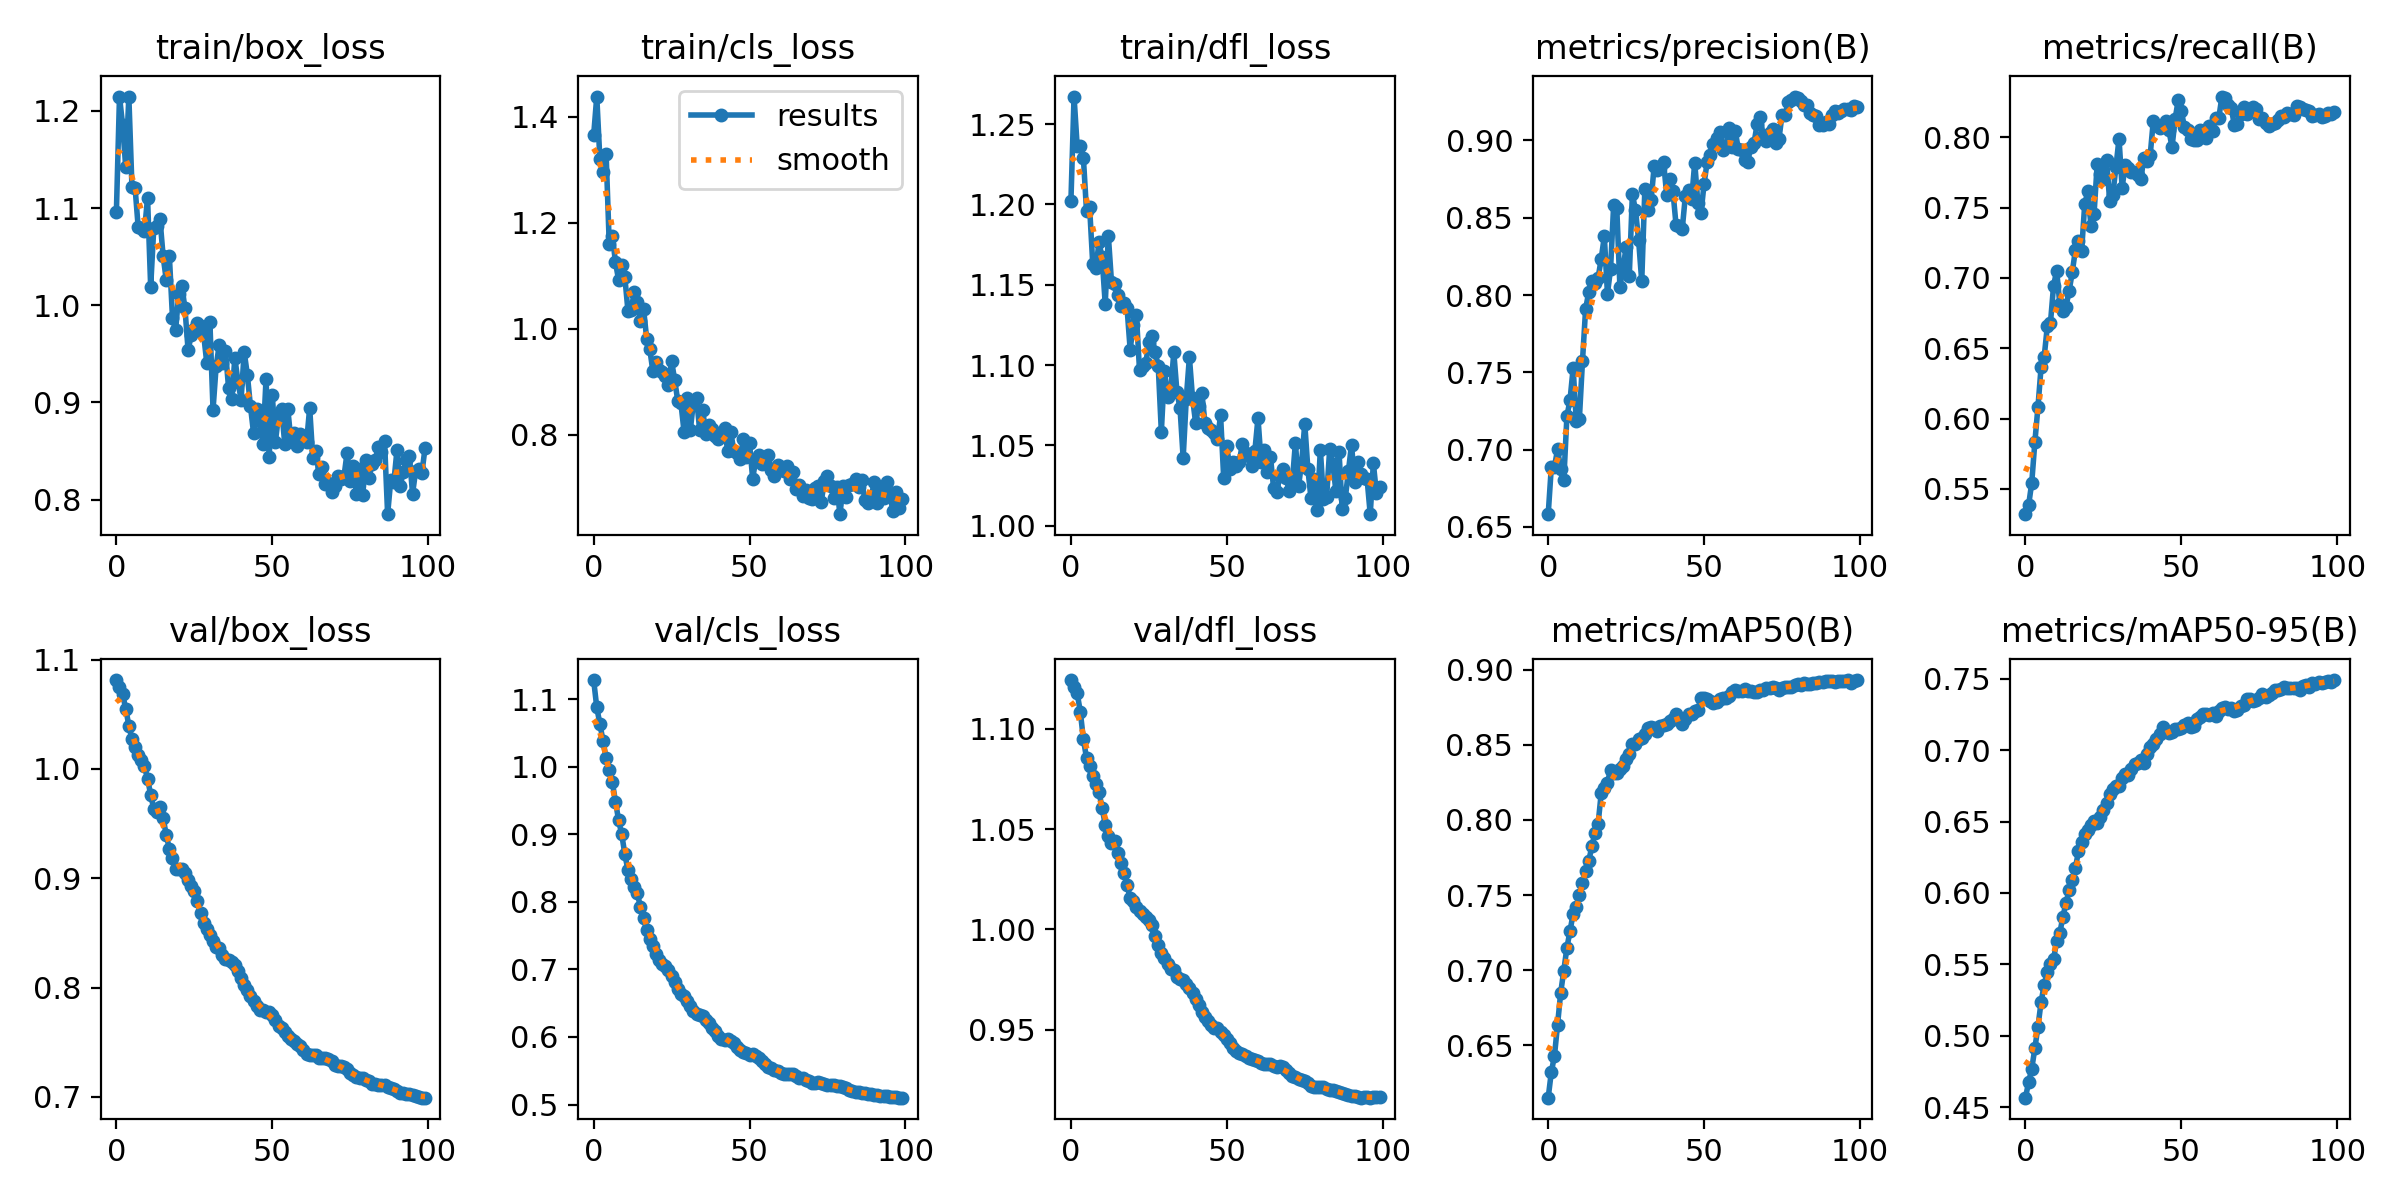

The table this chart was drawn from, first rows:
epoch, train/box_loss, train/cls_loss, train/dfl_loss, metrics/precision(B), metrics/recall(B), metrics/mAP50(B), metrics/mAP50-95(B), val/box_loss, val/cls_loss, val/dfl_loss, lr/pg0, lr/pg1, lr/pg2
0, 1.096, 1.365, 1.202, 0.6583, 0.5321, 0.6152, 0.4567, 1.081, 1.128, 1.124, 8.33e-06, 8.33e-06, 8.33e-06
1, 1.215, 1.438, 1.267, 0.6887, 0.5384, 0.6321, 0.4675, 1.075, 1.088, 1.121, 1.7673e-05, 1.7673e-05, 1.7673e-05
2, 1.185, 1.319, 1.236, 0.6886, 0.5542, 0.6429, 0.4768, 1.068, 1.063, 1.118, 2.6828e-05, 2.6828e-05, 2.6828e-05
3, 1.142, 1.295, 1.236, 0.7003, 0.583, 0.6638, 0.4911, 1.055, 1.038, 1.109, 3.5794e-05, 3.5794e-05, 3.5794e-05
4, 1.214, 1.329, 1.229, 0.6877, 0.6082, 0.6849, 0.5063, 1.04, 1.013, 1.095, 4.4572e-05, 4.4572e-05, 4.4572e-05
5, 1.122, 1.16, 1.196, 0.6803, 0.6363, 0.6997, 0.5236, 1.027, 0.9949, 1.085, 5.3161e-05, 5.3161e-05, 5.3161e-05
6, 1.121, 1.175, 1.198, 0.7216, 0.6439, 0.715, 0.5357, 1.02, 0.9769, 1.081, 6.1562e-05, 6.1562e-05, 6.1562e-05
7, 1.08, 1.125, 1.163, 0.7321, 0.6654, 0.7261, 0.5448, 1.013, 0.9483, 1.077, 6.9775e-05, 6.9775e-05, 6.9775e-05
8, 1.079, 1.092, 1.16, 0.7527, 0.6677, 0.7377, 0.5504, 1.008, 0.9209, 1.073, 7.7798e-05, 7.7798e-05, 7.7798e-05
9, 1.076, 1.12, 1.176, 0.7187, 0.6941, 0.742, 0.5536, 1.003, 0.9001, 1.069, 8.5634e-05, 8.5634e-05, 8.5634e-05
10, 1.11, 1.097, 1.167, 0.72, 0.7052, 0.75, 0.5661, 0.9912, 0.8708, 1.06, 9.3281e-05, 9.3281e-05, 9.3281e-05
11, 1.019, 1.034, 1.138, 0.7575, 0.6815, 0.7583, 0.5716, 0.9764, 0.8468, 1.052, 0.0001007, 0.0001007, 0.0001007
12, 1.08, 1.034, 1.181, 0.7911, 0.6761, 0.7659, 0.5835, 0.9635, 0.8333, 1.046, 0.0001049, 0.0001049, 0.0001049
13, 1.081, 1.069, 1.152, 0.8019, 0.6796, 0.7727, 0.5928, 0.961, 0.8212, 1.043, 0.0001049, 0.0001049, 0.0001049
14, 1.088, 1.049, 1.15, 0.8093, 0.6908, 0.7823, 0.6021, 0.9654, 0.8125, 1.044, 0.0001037, 0.0001037, 0.0001037
15, 1.05, 1.014, 1.143, 0.8075, 0.7038, 0.7915, 0.6092, 0.9552, 0.7926, 1.038, 0.0001025, 0.0001025, 0.0001025
16, 1.026, 1.038, 1.137, 0.8111, 0.7197, 0.7973, 0.6175, 0.9394, 0.7757, 1.033, 0.0001013, 0.0001013, 0.0001013
17, 1.05, 0.9812, 1.139, 0.8234, 0.7261, 0.8176, 0.6291, 0.927, 0.7577, 1.028, 0.0001001, 0.0001001, 0.0001001
18, 0.9871, 0.9612, 1.136, 0.8379, 0.7191, 0.8211, 0.6358, 0.9185, 0.7453, 1.022, 9.8972e-05, 9.8972e-05, 9.8972e-05
19, 0.9745, 0.9195, 1.11, 0.8009, 0.7523, 0.8247, 0.641, 0.9084, 0.7345, 1.016, 9.7794e-05, 9.7794e-05, 9.7794e-05
20, 1.011, 0.9365, 1.125, 0.8168, 0.7616, 0.8334, 0.6441, 0.9088, 0.7227, 1.014, 9.6616e-05, 9.6616e-05, 9.6616e-05
21, 1.02, 0.9219, 1.131, 0.8586, 0.7372, 0.8314, 0.6479, 0.9081, 0.7142, 1.011, 9.5438e-05, 9.5438e-05, 9.5438e-05
22, 0.9968, 0.9187, 1.097, 0.8561, 0.7457, 0.8315, 0.6504, 0.9051, 0.7087, 1.009, 9.426e-05, 9.426e-05, 9.426e-05
23, 0.9538, 0.9101, 1.099, 0.8053, 0.7807, 0.8338, 0.6493, 0.8985, 0.7049, 1.008, 9.3082e-05, 9.3082e-05, 9.3082e-05
24, 0.9691, 0.8928, 1.101, 0.8178, 0.7741, 0.8361, 0.6534, 0.8926, 0.6985, 1.006, 9.1904e-05, 9.1904e-05, 9.1904e-05
25, 0.9753, 0.9388, 1.114, 0.8308, 0.7705, 0.8405, 0.658, 0.8882, 0.6898, 1.005, 9.0726e-05, 9.0726e-05, 9.0726e-05
26, 0.9818, 0.9024, 1.118, 0.8121, 0.784, 0.8439, 0.6628, 0.8792, 0.6813, 1.002, 8.9547e-05, 8.9547e-05, 8.9547e-05
27, 0.9789, 0.8631, 1.108, 0.8652, 0.7548, 0.8503, 0.6691, 0.8681, 0.671, 0.9965, 8.8369e-05, 8.8369e-05, 8.8369e-05
28, 0.9695, 0.8589, 1.1, 0.8548, 0.7588, 0.8503, 0.6728, 0.8589, 0.6637, 0.992, 8.7191e-05, 8.7191e-05, 8.7191e-05
29, 0.9406, 0.8053, 1.059, 0.8355, 0.7784, 0.8538, 0.6748, 0.8532, 0.6608, 0.9884, 8.6013e-05, 8.6013e-05, 8.6013e-05
30, 0.9823, 0.8691, 1.096, 0.8088, 0.7989, 0.8547, 0.6749, 0.848, 0.6533, 0.9858, 8.4835e-05, 8.4835e-05, 8.4835e-05
31, 0.8925, 0.8081, 1.08, 0.8686, 0.764, 0.8571, 0.6806, 0.8425, 0.6453, 0.9827, 8.3657e-05, 8.3657e-05, 8.3657e-05
32, 0.9373, 0.8617, 1.084, 0.8547, 0.7805, 0.861, 0.6834, 0.8374, 0.6386, 0.9802, 8.2479e-05, 8.2479e-05, 8.2479e-05
33, 0.9594, 0.8692, 1.108, 0.8612, 0.7782, 0.8617, 0.6824, 0.8364, 0.6337, 0.9798, 8.1301e-05, 8.1301e-05, 8.1301e-05
34, 0.9406, 0.8087, 1.083, 0.8837, 0.7753, 0.861, 0.6869, 0.8298, 0.6323, 0.9763, 8.0123e-05, 8.0123e-05, 8.0123e-05
35, 0.953, 0.8456, 1.073, 0.8811, 0.7755, 0.859, 0.6905, 0.8263, 0.6305, 0.975, 7.8945e-05, 7.8945e-05, 7.8945e-05
36, 0.9143, 0.8003, 1.042, 0.8822, 0.773, 0.8623, 0.6908, 0.8257, 0.6255, 0.9745, 7.7766e-05, 7.7766e-05, 7.7766e-05
37, 0.9031, 0.8179, 1.079, 0.8861, 0.7703, 0.8629, 0.6933, 0.8232, 0.6205, 0.9725, 7.6588e-05, 7.6588e-05, 7.6588e-05
38, 0.9457, 0.8113, 1.105, 0.8649, 0.7852, 0.8637, 0.6913, 0.8206, 0.614, 0.9708, 7.541e-05, 7.541e-05, 7.541e-05
39, 0.9214, 0.798, 1.079, 0.8748, 0.783, 0.8661, 0.6972, 0.8151, 0.6094, 0.9683, 7.4232e-05, 7.4232e-05, 7.4232e-05
40, 0.903, 0.7921, 1.064, 0.8672, 0.7872, 0.8674, 0.7019, 0.8084, 0.602, 0.9653, 7.3054e-05, 7.3054e-05, 7.3054e-05
41, 0.9521, 0.8018, 1.074, 0.8455, 0.8117, 0.8703, 0.7046, 0.8023, 0.5965, 0.9623, 7.1876e-05, 7.1876e-05, 7.1876e-05
42, 0.9286, 0.8124, 1.083, 0.845, 0.8086, 0.8675, 0.7076, 0.7982, 0.596, 0.9587, 7.0698e-05, 7.0698e-05, 7.0698e-05
43, 0.8963, 0.7684, 1.064, 0.8428, 0.8067, 0.8639, 0.7112, 0.7924, 0.5966, 0.9565, 6.952e-05, 6.952e-05, 6.952e-05
44, 0.8685, 0.804, 1.061, 0.8643, 0.8079, 0.867, 0.7161, 0.7874, 0.5939, 0.9541, 6.8342e-05, 6.8342e-05, 6.8342e-05
45, 0.893, 0.7683, 1.06, 0.8677, 0.8113, 0.8703, 0.7134, 0.7827, 0.5906, 0.9525, 6.7164e-05, 6.7164e-05, 6.7164e-05
46, 0.8806, 0.7655, 1.058, 0.862, 0.805, 0.8705, 0.7117, 0.7796, 0.5858, 0.951, 6.5986e-05, 6.5986e-05, 6.5986e-05
47, 0.8575, 0.754, 1.054, 0.8857, 0.7928, 0.8724, 0.7128, 0.7791, 0.5801, 0.9509, 6.4807e-05, 6.4807e-05, 6.4807e-05
48, 0.9239, 0.7914, 1.069, 0.8596, 0.8129, 0.8729, 0.7144, 0.7772, 0.5772, 0.9489, 6.3629e-05, 6.3629e-05, 6.3629e-05
49, 0.844, 0.7581, 1.03, 0.8529, 0.8264, 0.8812, 0.7148, 0.7774, 0.576, 0.9472, 6.2451e-05, 6.2451e-05, 6.2451e-05
50, 0.9077, 0.7834, 1.049, 0.872, 0.8183, 0.881, 0.7153, 0.7747, 0.574, 0.9453, 6.1273e-05, 6.1273e-05, 6.1273e-05
51, 0.8595, 0.7171, 1.035, 0.8863, 0.8071, 0.8805, 0.7175, 0.77, 0.5751, 0.9433, 6.0095e-05, 6.0095e-05, 6.0095e-05
52, 0.8861, 0.7523, 1.04, 0.8907, 0.8053, 0.8792, 0.7188, 0.7652, 0.5726, 0.9409, 5.8917e-05, 5.8917e-05, 5.8917e-05
53, 0.8929, 0.7618, 1.037, 0.8976, 0.799, 0.8781, 0.7162, 0.7633, 0.5696, 0.9395, 5.7739e-05, 5.7739e-05, 5.7739e-05
54, 0.8576, 0.7451, 1.04, 0.9016, 0.7978, 0.8782, 0.717, 0.7597, 0.5648, 0.9385, 5.6561e-05, 5.6561e-05, 5.6561e-05
55, 0.8929, 0.7557, 1.051, 0.9055, 0.7979, 0.8803, 0.7216, 0.7557, 0.5603, 0.9377, 5.5383e-05, 5.5383e-05, 5.5383e-05
56, 0.86, 0.7611, 1.045, 0.8936, 0.8053, 0.8809, 0.7229, 0.753, 0.5563, 0.9366, 5.4204e-05, 5.4204e-05, 5.4204e-05
57, 0.8683, 0.7325, 1.043, 0.8964, 0.8038, 0.8811, 0.7254, 0.7507, 0.5536, 0.9357, 5.3026e-05, 5.3026e-05, 5.3026e-05
58, 0.8549, 0.7224, 1.038, 0.9081, 0.7994, 0.8827, 0.7249, 0.7486, 0.551, 0.9354, 5.1848e-05, 5.1848e-05, 5.1848e-05
59, 0.867, 0.7424, 1.047, 0.8955, 0.808, 0.885, 0.7248, 0.7469, 0.5497, 0.9351, 5.067e-05, 5.067e-05, 5.067e-05
... 40 more rows
